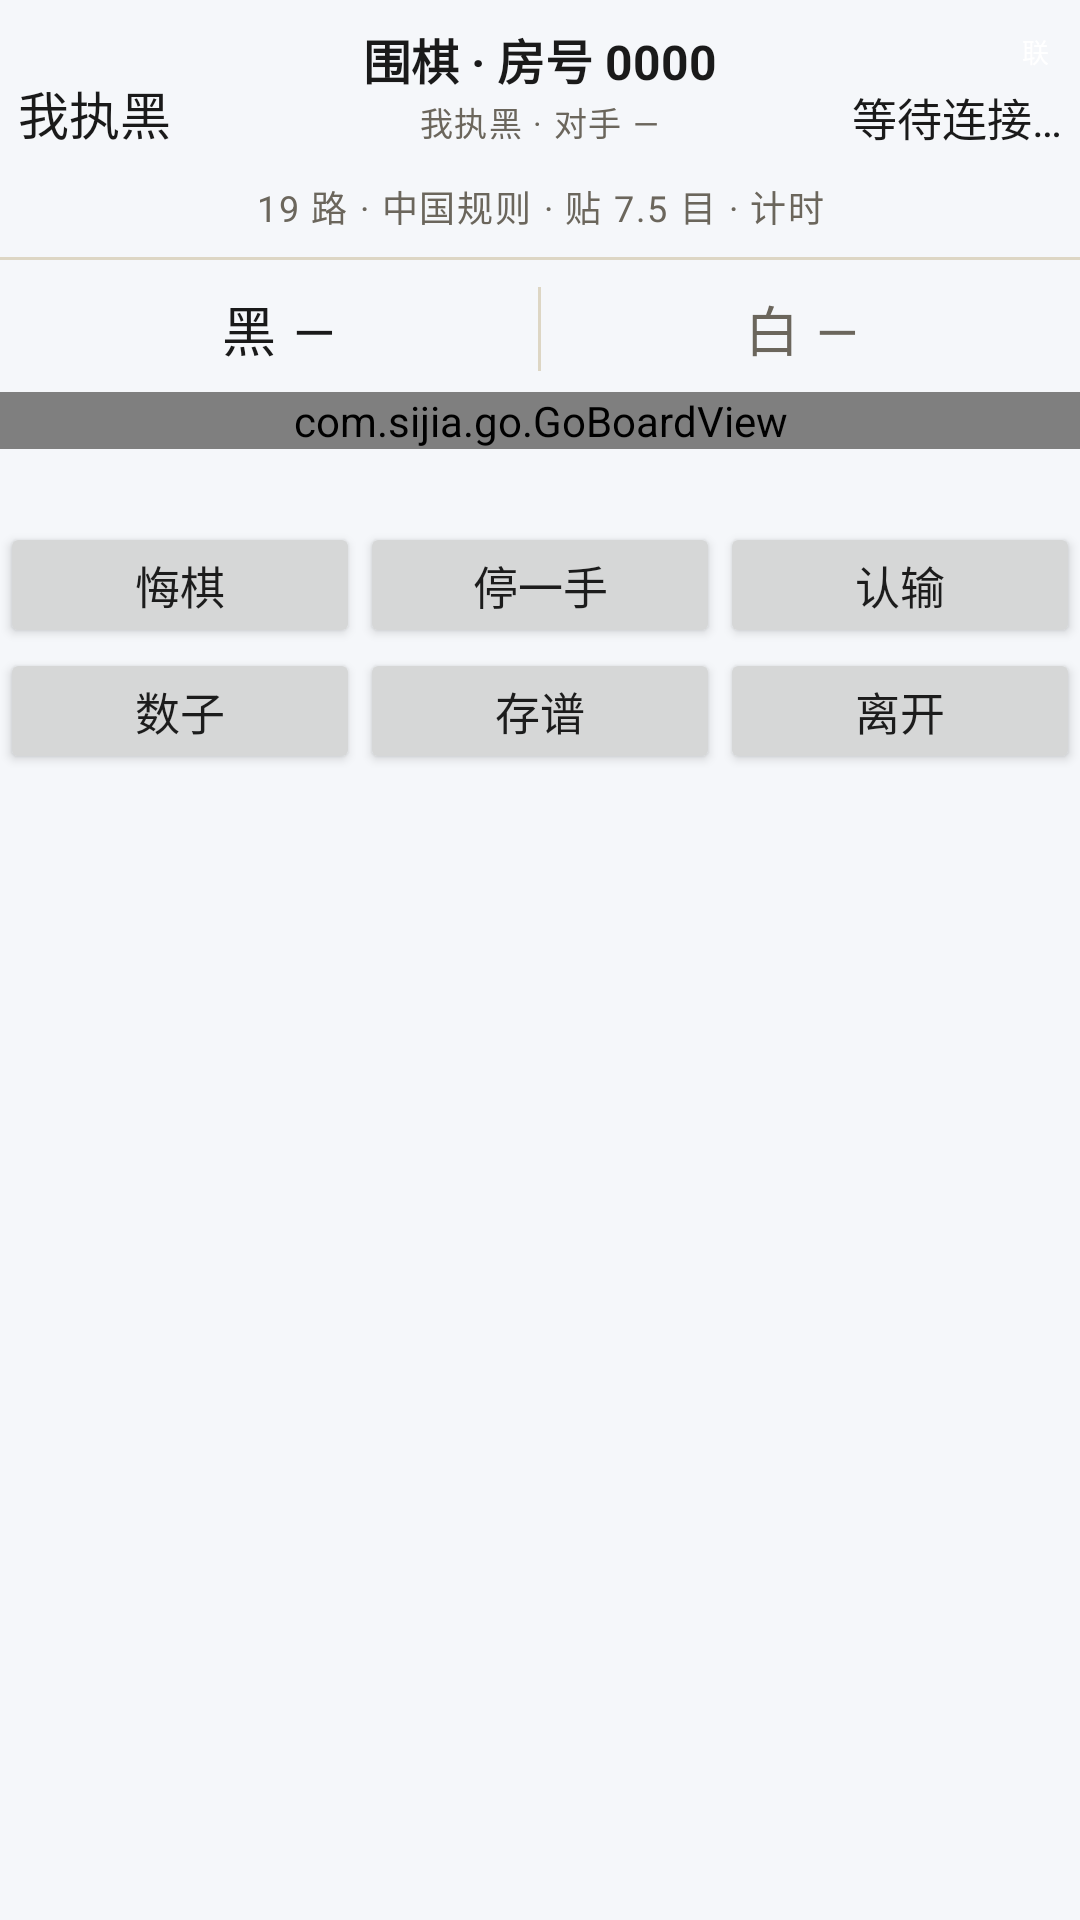

Android layout source for this screen:
<!-- AndroidManifest.xml: application theme AppTheme -->
<!-- res/layout/activity_lan_game.xml -->
<?xml version="1.0" encoding="utf-8"?>
<ScrollView xmlns:android="http://schemas.android.com/apk/res/android"
    android:id="@+id/root"
    android:layout_width="match_parent"
    android:layout_height="match_parent"
    android:fillViewport="true">

    <LinearLayout
        android:id="@+id/body"
        android:layout_width="match_parent"
        android:layout_height="wrap_content"
        android:orientation="vertical"
        android:paddingTop="6dp"
        android:paddingBottom="6dp">

    
    <LinearLayout
        android:id="@+id/rowEyebrow"
        android:layout_width="match_parent"
        android:layout_height="wrap_content"
        android:gravity="center_vertical"
        android:orientation="horizontal"
        android:visibility="gone">

        <TextView
            android:id="@+id/tvEyebrow"
            android:layout_width="0dp"
            android:layout_height="wrap_content"
            android:layout_weight="1"
            android:gravity="center"
            android:letterSpacing="0.3"
            android:paddingStart="20dp"
            android:text="联 机 · 第 一 手"
            android:textColor="#6B665C"
            android:textSize="11sp" />
    </LinearLayout>

    
    <FrameLayout
        android:id="@+id/rowHead"
        android:layout_width="match_parent"
        android:layout_height="wrap_content"
        android:paddingLeft="6dp"
        android:paddingRight="6dp"
        android:paddingTop="2dp">

        <LinearLayout
            android:id="@+id/headCenter"
            android:layout_width="match_parent"
            android:layout_height="wrap_content"
            android:layout_gravity="top|center_horizontal"
            android:gravity="center_horizontal"
            android:orientation="vertical"
            android:paddingLeft="78dp"
            android:paddingRight="78dp">

            <TextView
                android:id="@+id/tvTitle"
                android:layout_width="wrap_content"
                android:layout_height="wrap_content"
                android:ellipsize="end"
                android:maxLines="1"
                android:text="围棋 · 房号 0000"
                android:textColor="#1A1A1A"
                android:textSize="16sp"
                android:textStyle="bold" />

            <TextView
                android:id="@+id/tvConn"
                android:layout_width="wrap_content"
                android:layout_height="wrap_content"
                android:layout_marginTop="1dp"
                android:ellipsize="end"
                android:gravity="center"
                android:letterSpacing="0.05"
                android:maxLines="1"
                android:text="我执黑 · 对手 —"
                android:textColor="#6B665C"
                android:textSize="11sp" />
        </LinearLayout>

        <TextView
            android:id="@+id/tvStatusL"
            android:layout_width="wrap_content"
            android:layout_height="wrap_content"
            android:layout_gravity="bottom|start"
            android:ellipsize="end"
            android:maxLines="1"
            android:maxWidth="64dp"
            android:text="我执黑"
            android:textColor="#1A1A1A"
            android:textSize="17sp" />

        
        <LinearLayout
            android:layout_width="wrap_content"
            android:layout_height="wrap_content"
            android:layout_gravity="bottom|end"
            android:gravity="end"
            android:orientation="vertical">

            <TextView
                android:id="@+id/tvSealMini"
                android:layout_width="18dp"
                android:layout_height="18dp"
                android:gravity="center"
                android:text="联"
                android:textColor="#FFFFFF"
                android:textSize="9sp" />

            <TextView
                android:id="@+id/tvStatus"
                android:layout_width="wrap_content"
                android:layout_height="wrap_content"
                android:layout_marginTop="2dp"
                android:ellipsize="end"
                android:gravity="end"
                android:maxLines="1"
                android:maxWidth="76dp"
                android:text="等待连接…"
                android:textColor="#1A1A1A"
                android:textSize="15sp" />
        </LinearLayout>
    </FrameLayout>

    
    <TextView
        android:id="@+id/tvSubStatus"
        android:layout_width="match_parent"
        android:layout_height="wrap_content"
        android:layout_marginTop="10dp"
        android:gravity="center"
        android:letterSpacing="0.05"
        android:paddingLeft="6dp"
        android:paddingRight="6dp"
        android:text="19 路 · 中国规则 · 贴 7.5 目 · 计时"
        android:textColor="#6B665C"
        android:textSize="12sp" />

    <View
        android:id="@+id/divTop"
        android:layout_width="match_parent"
        android:layout_height="1dp"
        android:layout_marginTop="8dp"
        android:background="#DDD6C4" />

    
    <LinearLayout
        android:id="@+id/clockRow"
        android:layout_width="match_parent"
        android:layout_height="34dp"
        android:layout_marginTop="6dp"
        android:orientation="horizontal"
        android:paddingLeft="6dp"
        android:paddingRight="6dp">

        <TextView
            android:id="@+id/tvClockB"
            android:layout_width="0dp"
            android:layout_height="match_parent"
            android:layout_weight="1"
            android:gravity="center"
            android:letterSpacing="0.04"
            android:text="黑 —"
            android:textColor="#1A1A1A"
            android:textSize="18sp" />

        <View
            android:id="@+id/clockDivider"
            android:layout_width="1dp"
            android:layout_height="28dp"
            android:layout_gravity="center_vertical"
            android:background="#DDD6C4" />

        <TextView
            android:id="@+id/tvClockW"
            android:layout_width="0dp"
            android:layout_height="match_parent"
            android:layout_weight="1"
            android:gravity="center"
            android:letterSpacing="0.04"
            android:text="白 —"
            android:textColor="#6B665C"
            android:textSize="18sp" />
    </LinearLayout>

    
    <com.sijia.go.GoBoardView
        android:id="@+id/boardView"
        android:layout_width="match_parent"
        android:layout_height="wrap_content"
        android:layout_marginTop="4dp" />

    
    <View
        android:id="@+id/pedestal"
        android:layout_width="140dp"
        android:layout_height="10dp"
        android:layout_gravity="center_horizontal"
        android:visibility="gone" />

    
    <TextView
        android:id="@+id/tvHint"
        android:layout_width="match_parent"
        android:layout_height="wrap_content"
        android:layout_marginTop="8dp"
        android:gravity="center"
        android:letterSpacing="0.05"
        android:paddingLeft="8dp"
        android:paddingRight="8dp"
        android:text=""
        android:textColor="#6B665C"
        android:textSize="12sp" />

    <View
        android:id="@+id/gridTop"
        android:layout_width="match_parent"
        android:layout_height="1dp"
        android:layout_marginTop="8dp"
        android:background="#DDD6C4"
        android:visibility="gone" />

    <LinearLayout
        android:id="@+id/row1"
        android:layout_width="match_parent"
        android:layout_height="wrap_content"
        android:orientation="horizontal">

        <Button
            android:id="@+id/btnUndo"
            android:layout_width="0dp"
            android:layout_height="wrap_content"
            android:layout_weight="1"
            android:minHeight="0dp"
            android:minWidth="0dp"
            android:text="悔棋"
            android:textSize="15sp" />

        <View
            android:id="@+id/vG1"
            android:layout_width="1dp"
            android:layout_height="match_parent"
            android:background="#DDD6C4"
            android:visibility="gone" />

        <Button
            android:id="@+id/btnPass"
            android:layout_width="0dp"
            android:layout_height="wrap_content"
            android:layout_weight="1"
            android:minHeight="0dp"
            android:minWidth="0dp"
            android:text="停一手"
            android:textSize="15sp" />

        <View
            android:id="@+id/vG2"
            android:layout_width="1dp"
            android:layout_height="match_parent"
            android:background="#DDD6C4"
            android:visibility="gone" />

        <Button
            android:id="@+id/btnResign"
            android:layout_width="0dp"
            android:layout_height="wrap_content"
            android:layout_weight="1"
            android:minHeight="0dp"
            android:minWidth="0dp"
            android:text="认输"
            android:textSize="15sp" />
    </LinearLayout>

    <View
        android:id="@+id/gridMid"
        android:layout_width="match_parent"
        android:layout_height="1dp"
        android:background="#DDD6C4"
        android:visibility="gone" />

    <LinearLayout
        android:layout_width="match_parent"
        android:layout_height="wrap_content"
        android:orientation="horizontal">

        <Button
            android:id="@+id/btnScore"
            android:layout_width="0dp"
            android:layout_height="wrap_content"
            android:layout_weight="1"
            android:minHeight="0dp"
            android:minWidth="0dp"
            android:text="数子"
            android:textSize="15sp" />

        <View
            android:id="@+id/vG3"
            android:layout_width="1dp"
            android:layout_height="match_parent"
            android:background="#DDD6C4"
            android:visibility="gone" />

        <Button
            android:id="@+id/btnSave"
            android:layout_width="0dp"
            android:layout_height="wrap_content"
            android:layout_weight="1"
            android:minHeight="0dp"
            android:minWidth="0dp"
            android:text="存谱"
            android:textSize="15sp" />

        <View
            android:id="@+id/vG4"
            android:layout_width="1dp"
            android:layout_height="match_parent"
            android:background="#DDD6C4"
            android:visibility="gone" />

        <Button
            android:id="@+id/btnLeave"
            android:layout_width="0dp"
            android:layout_height="wrap_content"
            android:layout_weight="1"
            android:minHeight="0dp"
            android:minWidth="0dp"
            android:text="离开"
            android:textSize="15sp" />
    </LinearLayout>

    <View
        android:id="@+id/gridBottom"
        android:layout_width="match_parent"
        android:layout_height="1dp"
        android:background="#DDD6C4"
        android:visibility="gone" />

    <TextView
        android:id="@+id/tvSign"
        android:layout_width="match_parent"
        android:layout_height="wrap_content"
        android:layout_marginTop="8dp"
        android:gravity="center"
        android:letterSpacing="0.25"
        android:text="局 域 网 · 清 弈"
        android:textColor="#9A9384"
        android:textSize="11sp"
        android:visibility="gone" />

    </LinearLayout>
</ScrollView>
<!-- resources referenced by this layout -->
<resources>
  <style name="AppTheme" parent="android:Theme.Material.Light.NoActionBar">
          <item name="android:colorPrimary">@color/primary</item>
          <item name="android:windowBackground">@color/bg</item>
          <item name="android:statusBarColor">@color/bg</item>
          <item name="android:windowLightStatusBar">true</item>
      </style>
  <color name="primary">#3D7AFD</color>
  <color name="bg">#F5F7FA</color>
</resources>
